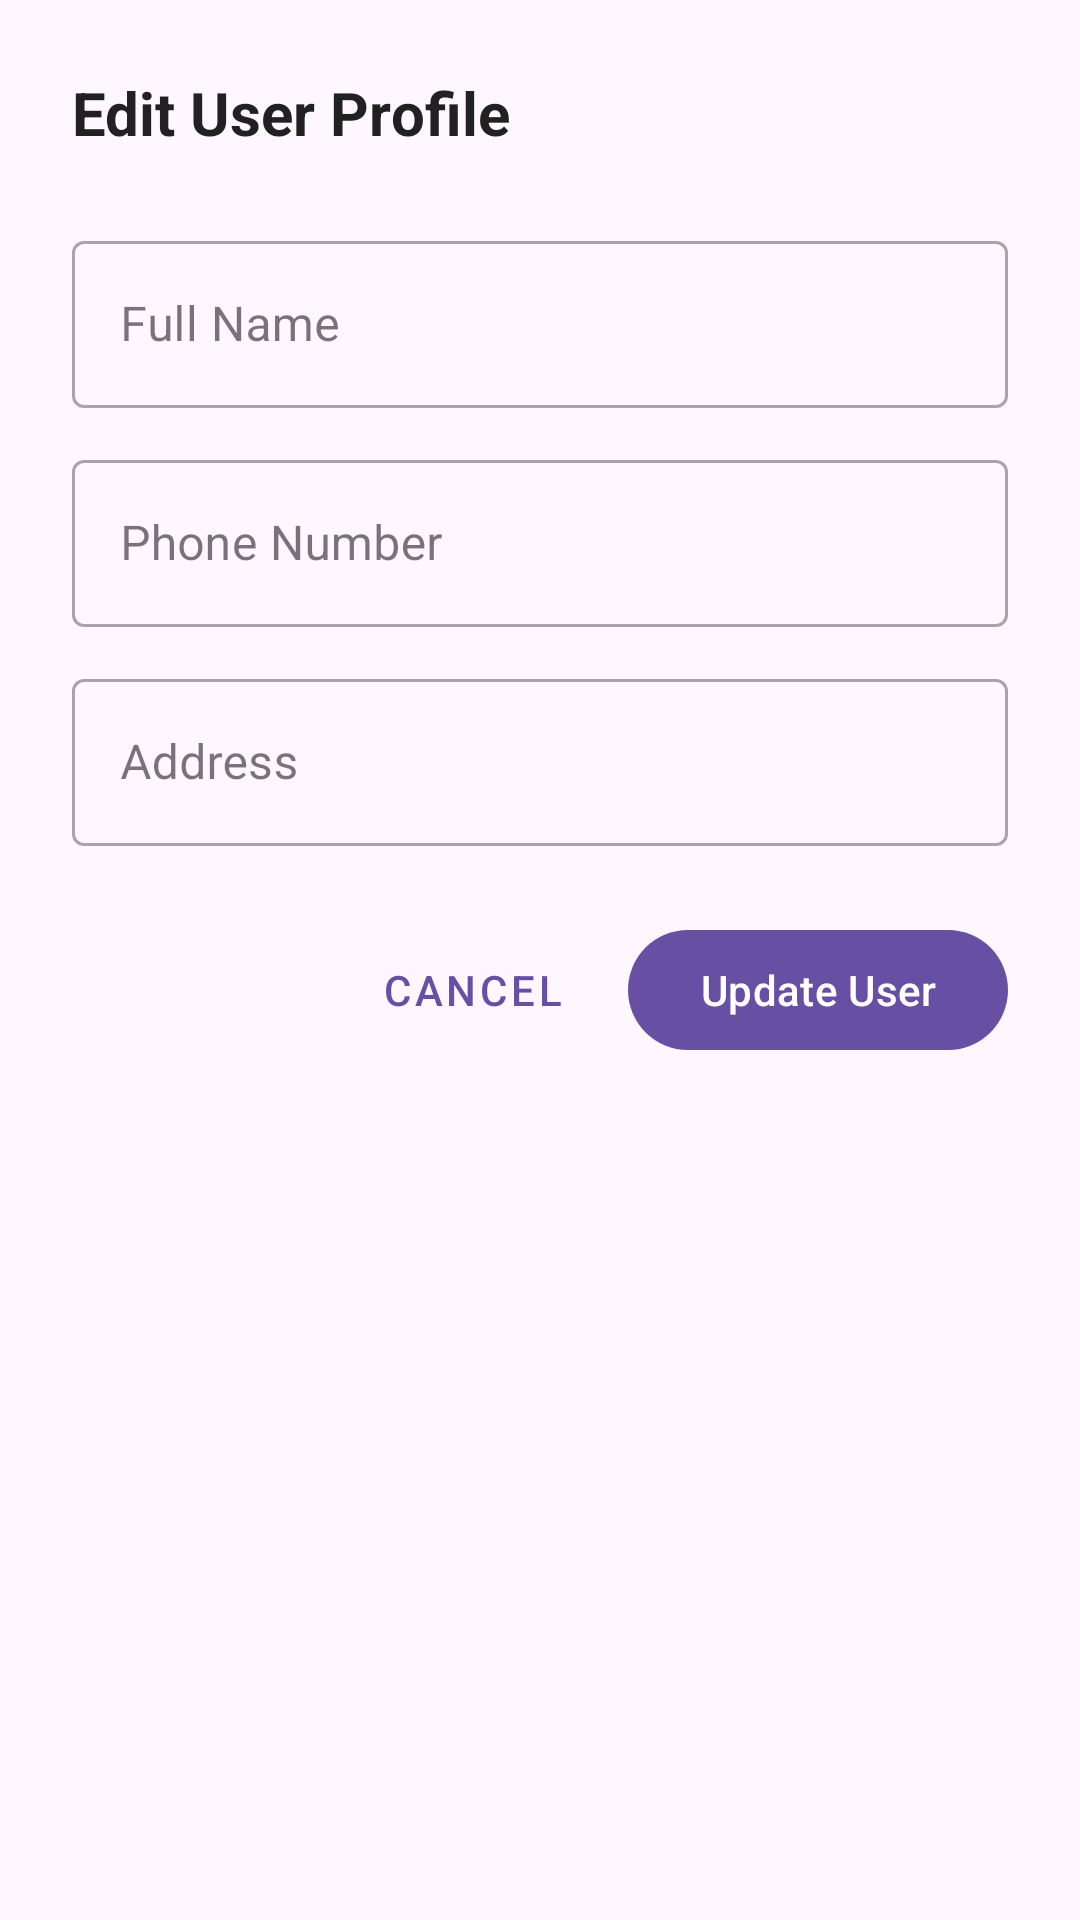

Android layout source for this screen:
<!-- AndroidManifest.xml: application theme Theme.Quickcommercedemo -->
<!-- res/layout/dialog_edit_user.xml -->
<?xml version="1.0" encoding="utf-8"?>
<LinearLayout xmlns:android="http://schemas.android.com/apk/res/android"
    android:layout_width="match_parent"
    android:layout_height="wrap_content"
    android:orientation="vertical"
    android:padding="24dp">

    <TextView
        android:layout_width="wrap_content"
        android:layout_height="wrap_content"
        android:text="Edit User Profile"
        android:textColor="@color/text_primary"
        android:textSize="20sp"
        android:textStyle="bold" />

    <com.google.android.material.textfield.TextInputLayout
        style="@style/Widget.MaterialComponents.TextInputLayout.OutlinedBox"
        android:layout_width="match_parent"
        android:layout_height="wrap_content"
        android:layout_marginTop="24dp"
        android:hint="Full Name">
        <com.google.android.material.textfield.TextInputEditText
            android:id="@+id/etAdminEditName"
            android:layout_width="match_parent"
            android:layout_height="wrap_content"
            android:inputType="textPersonName" />
    </com.google.android.material.textfield.TextInputLayout>

    <com.google.android.material.textfield.TextInputLayout
        style="@style/Widget.MaterialComponents.TextInputLayout.OutlinedBox"
        android:layout_width="match_parent"
        android:layout_height="wrap_content"
        android:layout_marginTop="12dp"
        android:hint="Phone Number">
        <com.google.android.material.textfield.TextInputEditText
            android:id="@+id/etAdminEditPhone"
            android:layout_width="match_parent"
            android:layout_height="wrap_content"
            android:inputType="phone" />
    </com.google.android.material.textfield.TextInputLayout>

    <com.google.android.material.textfield.TextInputLayout
        style="@style/Widget.MaterialComponents.TextInputLayout.OutlinedBox"
        android:layout_width="match_parent"
        android:layout_height="wrap_content"
        android:layout_marginTop="12dp"
        android:hint="Address">
        <com.google.android.material.textfield.TextInputEditText
            android:id="@+id/etAdminEditAddress"
            android:layout_width="match_parent"
            android:layout_height="wrap_content"
            android:inputType="textPostalAddress" />
    </com.google.android.material.textfield.TextInputLayout>

    <LinearLayout
        android:layout_width="match_parent"
        android:layout_height="wrap_content"
        android:layout_marginTop="24dp"
        android:gravity="end"
        android:orientation="horizontal">

        <com.google.android.material.button.MaterialButton
            android:id="@+id/btnAdminCancelUser"
            style="@style/Widget.MaterialComponents.Button.TextButton"
            android:layout_width="wrap_content"
            android:layout_height="wrap_content"
            android:text="Cancel" />

        <com.google.android.material.button.MaterialButton
            android:id="@+id/btnAdminSaveUser"
            android:layout_width="wrap_content"
            android:layout_height="wrap_content"
            android:layout_marginStart="8dp"
            android:text="Update User" />
    </LinearLayout>
</LinearLayout>
<!-- resources referenced by this layout -->
<resources>
  <color name="text_primary">#212121</color>
  <style name="Theme.Quickcommercedemo" parent="Base.Theme.Quickcommercedemo" />
  <style name="Base.Theme.Quickcommercedemo" parent="Theme.Material3.DayNight.NoActionBar">
          
          
      </style>
</resources>
